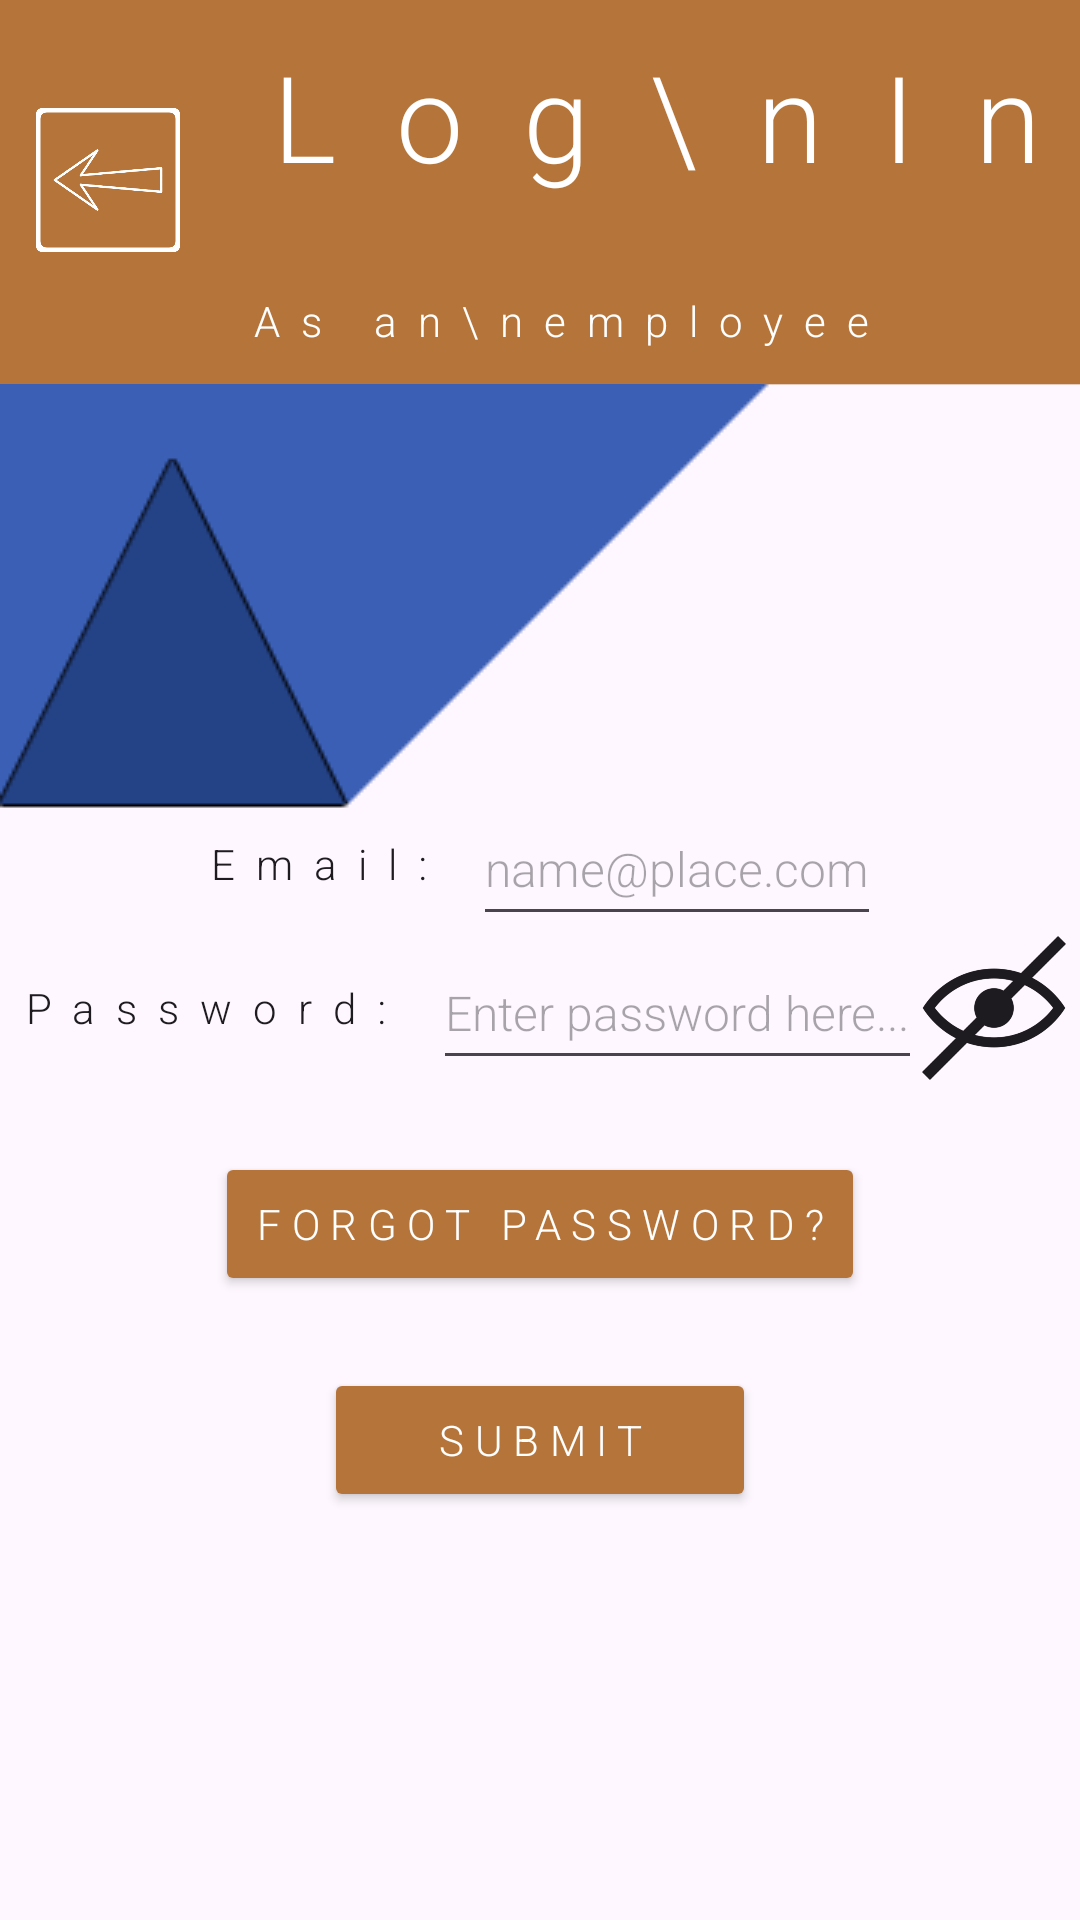

Android layout source for this screen:
<!-- AndroidManifest.xml: application theme Theme.COMP2000_Assessment_1_Exercise_5 -->
<!-- res/layout/activity_employee_login.xml -->
<?xml version="1.0" encoding="utf-8"?>
<androidx.constraintlayout.widget.ConstraintLayout xmlns:android="http://schemas.android.com/apk/res/android"
    xmlns:app="http://schemas.android.com/apk/res-auto"
    xmlns:tools="http://schemas.android.com/tools"
    android:id="@+id/main"
    android:layout_width="match_parent"
    android:layout_height="match_parent"

    tools:context=".ActivityEmployeeLogin">

    <ImageView
        android:id="@+id/mainBackground"

        android:layout_width="512dp"
        android:layout_height="512dp"

        android:contentDescription="Background image"

        app:srcCompat="@drawable/login_background_img"
        app:layout_constraintTop_toTopOf="parent"
        app:layout_constraintStart_toStartOf="parent"
        />

    <ImageView
        android:layout_width="match_parent"
        android:layout_height="wrap_content"

        android:scaleType="fitXY"

        android:contentDescription="Background scaler"

        app:srcCompat="@drawable/main_background_scaler_bar"
        app:layout_constraintTop_toTopOf="@id/mainBackground"
        app:layout_constraintStart_toStartOf="parent"
        />

    <Button
        android:id="@+id/backButton"

        android:layout_width="48dp"
        android:layout_height="48dp"

        android:fontFamily="sans-serif-light"
        android:letterSpacing="0.25"

        android:layout_marginTop="36dp"
        android:layout_marginStart="12dp"

        android:background="@drawable/main_back_button_img"

        app:backgroundTint="@color/white"

        app:layout_constraintTop_toTopOf="parent"
        app:layout_constraintStart_toStartOf="parent"
        />

    <LinearLayout
        android:id="@+id/mainLayout"

        android:layout_width="match_parent"
        android:layout_height="match_parent"

        android:orientation="vertical"
        >

        <TextView
            android:layout_width="wrap_content"
            android:layout_height="wrap_content"

            android:layout_gravity="center|start"

            android:layout_marginTop="12dp"
            android:layout_marginStart="81dp"

            android:fontFamily="sans-serif-light"
            android:letterSpacing="0.5"

            android:text="Log\nIn"
            android:textSize="40sp"
            android:textColor="@color/white"
            />

        <TextView
            android:layout_width="wrap_content"
            android:layout_height="wrap_content"

            android:layout_gravity="center|start"

            android:layout_marginTop="32dp"
            android:layout_marginStart="81dp"

            android:fontFamily="sans-serif-light"
            android:letterSpacing="0.5"

            android:text="As an\nemployee"
            android:textSize="14sp"
            android:textColor="@color/white"
            />
    </LinearLayout>

    <LinearLayout
        android:id="@+id/inputLayout"

        android:layout_width="wrap_content"
        android:layout_height="wrap_content"

        android:orientation="vertical"

        android:layout_marginTop="128dp"

        app:layout_constraintTop_toTopOf="parent"
        app:layout_constraintBottom_toBottomOf="parent"
        app:layout_constraintStart_toStartOf="parent"
        app:layout_constraintEnd_toEndOf="parent"
        >

        <LinearLayout
            android:id="@+id/emailFieldLayout"

            android:layout_width="match_parent"
            android:layout_height="wrap_content"

            android:gravity="center"

            android:orientation="horizontal"
            >

            <TextView
                android:layout_width="wrap_content"
                android:layout_height="wrap_content"

                android:fontFamily="sans-serif-light"
                android:letterSpacing="0.5"

                android:text="Email:"
                android:textSize="14sp"
                android:textColor="?android:textColorPrimary"
                />

            <EditText
                android:id="@+id/emailInput"

                android:layout_width="wrap_content"
                android:layout_height="48dp"

                android:maxWidth="260dp"

                android:layout_marginStart="12dp"

                android:hint="name@place.com"

                android:inputType="textEmailAddress"
                android:maxLength="320"

                android:fontFamily="sans-serif-light"

                android:textSize="16sp"
                android:textColor="?android:textColorPrimary"
                />
        </LinearLayout>

        <LinearLayout
            android:id="@+id/passwordFieldLayout"

            android:layout_width="match_parent"
            android:layout_height="wrap_content"

            android:gravity="center"

            android:orientation="horizontal"
            >

            <TextView
                android:layout_width="wrap_content"
                android:layout_height="wrap_content"

                android:fontFamily="sans-serif-light"
                android:letterSpacing="0.5"

                android:text="Password:"
                android:textSize="14sp"
                android:textColor="?android:textColorPrimary"
                />

            <EditText
                android:id="@+id/passwordInput"

                android:layout_width="wrap_content"
                android:layout_height="48dp"

                android:maxWidth="200dp"

                android:layout_marginStart="12dp"

                android:hint="Enter password here..."
                android:autofillHints="password"

                android:inputType="textPassword"

                android:fontFamily="sans-serif-light"

                android:textSize="16sp"
                android:textColor="?android:textColorPrimary"
                />

            <Button
                android:id="@+id/showPasswordButton"

                android:layout_width="48dp"
                android:layout_height="48dp"

                android:fontFamily="sans-serif-light"
                android:letterSpacing="0.25"

                android:background="@drawable/show_password_icon_img"

                app:backgroundTint="?android:textColorPrimary"
                />
        </LinearLayout>

        <LinearLayout
            android:id="@+id/forgotPasswordLayout"

            android:layout_width="match_parent"
            android:layout_height="wrap_content"

            android:layout_marginTop="24dp"

            android:gravity="center"

            android:orientation="horizontal"
            >

            <Button
                android:id="@+id/forgotPasswordButton"

                android:layout_width="wrap_content"
                android:layout_height="wrap_content"

                android:fontFamily="sans-serif-light"
                android:letterSpacing="0.25"

                android:text="Forgot Password?"
                android:textColor="@color/white"

                app:backgroundTint="@color/bookingOrange"
                />
        </LinearLayout>

        <LinearLayout
            android:id="@+id/submitLayout"

            android:layout_width="match_parent"
            android:layout_height="wrap_content"

            android:layout_marginTop="24dp"

            android:gravity="center"

            android:orientation="horizontal"
            >

            <Button
                android:id="@+id/submitButton"

                android:layout_width="144dp"
                android:layout_height="wrap_content"

                android:fontFamily="sans-serif-light"
                android:letterSpacing="0.25"

                android:text="Submit"
                android:textColor="@color/white"

                app:backgroundTint="@color/bookingOrange"
                />
        </LinearLayout>
    </LinearLayout>
</androidx.constraintlayout.widget.ConstraintLayout>
<!-- resources referenced by this layout -->
<resources>
  <color name="bookingOrange">#B5753A</color>
  <color name="white">#FFFFFFFF</color>
  <!-- drawable login_background_img: png bitmap (drawable, 2811 bytes) -->
  <!-- drawable main_back_button_img: png bitmap (drawable, 31071 bytes) -->
  <!-- drawable main_background_scaler_bar: png bitmap (drawable, 119 bytes) -->
  <!-- drawable show_password_icon_img: png bitmap (drawable, 36163 bytes) -->
  <style name="Theme.COMP2000_Assessment_1_Exercise_5" parent="Base.Theme.COMP2000_Assessment_1_Exercise_5" />
  <style name="Base.Theme.COMP2000_Assessment_1_Exercise_5" parent="Theme.Material3.DayNight.NoActionBar">
          
          
      </style>
</resources>
